Run: headless pygame with SDL's dummy video driver; simulated clock (each Clock.tick advances the game by its frame time, no real sleeping); random seed 0; keys injected as events and as key.get_pressed() state; no mouse input.
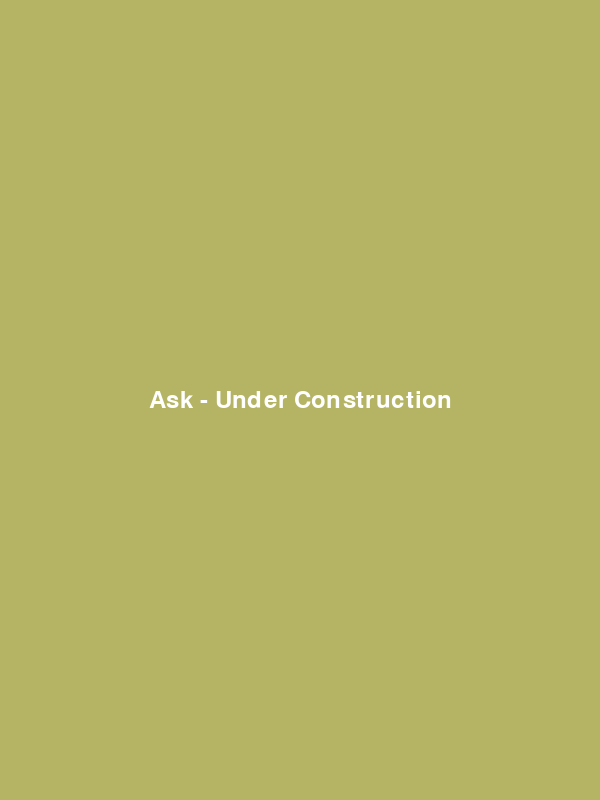
Frame 1 of 4 · flips 1–60 · no input
Frame 2 of 4 · flips 61–180 · tapped SPACE, RETURN · held RIGHT (→), D · screen unchanged from frame 1, image omitted
Frame 3 of 4 · flips 181–300 · held DOWN (↓), S · screen unchanged from frame 2, image omitted
Frame 4 of 4 · flips 301–420 · held LEFT (←), A, UP (↑), W · screen unchanged from frame 3, image omitted

The pygame program that drew these frames:

#!/usr/bin/env python3
import pygame
import sys

pygame.init()
screen = pygame.display.set_mode((600, 800))
pygame.display.set_caption("Ask")
clock = pygame.time.Clock()

running = True
while running:
    for event in pygame.event.get():
        if event.type == pygame.QUIT:
            running = False
    
    screen.fill((180, 180, 100))
    font = pygame.font.Font(None, 36)
    text = font.render("Ask - Under Construction", True, (255, 255, 255))
    text_rect = text.get_rect(center=(300, 400))
    screen.blit(text, text_rect)
    
    pygame.display.flip()
    clock.tick(60)

pygame.quit()
sys.exit()
